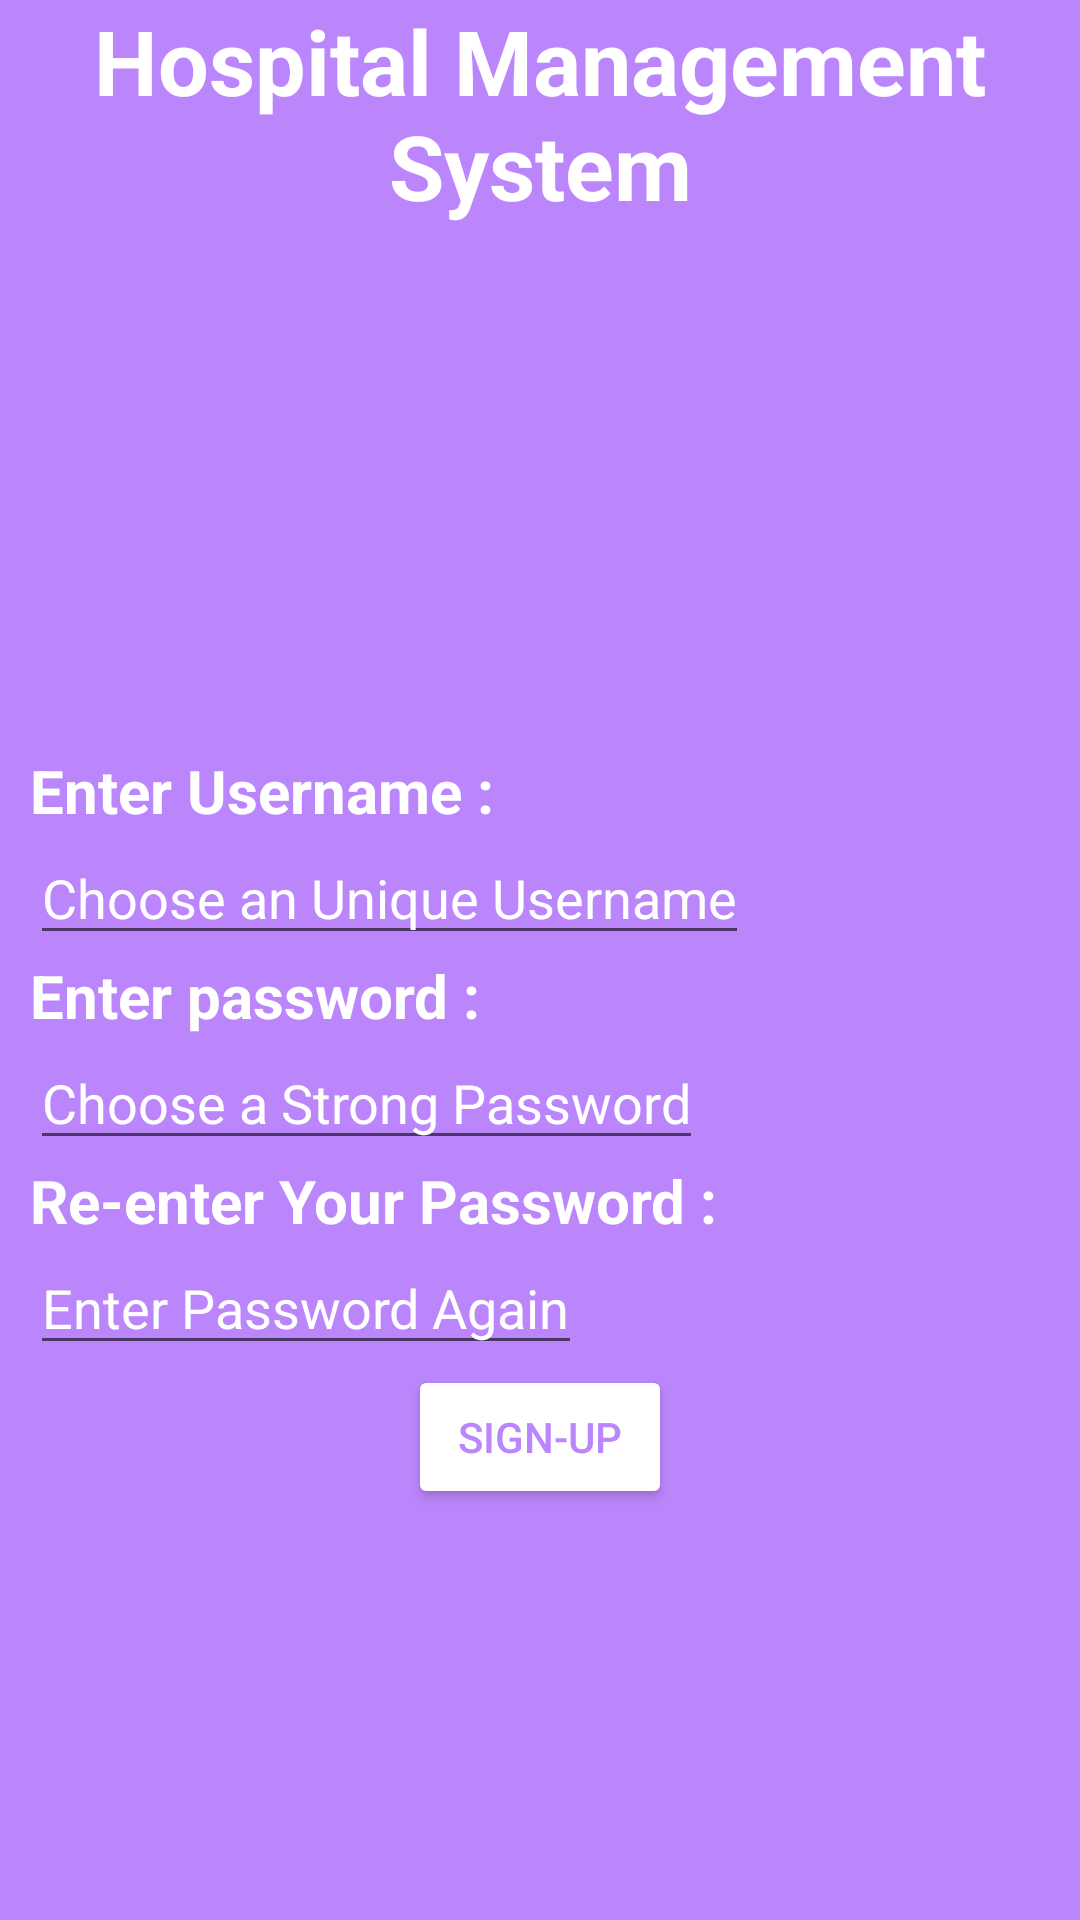

Here is an Android app screen rendered from its layout file. Give the layout XML and the strings, colors and styles it references.
<!-- AndroidManifest.xml: application theme Theme.HospitalManagmentSystem -->
<!-- res/layout/activity_signup.xml -->
<?xml version="1.0" encoding="utf-8"?>
<RelativeLayout xmlns:android="http://schemas.android.com/apk/res/android"
    xmlns:app="http://schemas.android.com/apk/res-auto"
    xmlns:tools="http://schemas.android.com/tools"
    android:layout_width="match_parent"
    android:layout_height="match_parent"
    tools:context=".Signup"
    android:background="@color/purple_200">
    <TextView
        android:layout_width="400dp"
        android:layout_height="wrap_content"
        android:text="@string/hospital_management_system"
        android:layout_centerHorizontal="true"
        android:textStyle="bold"
        android:gravity="center"
        android:textColor="@color/white"
        android:id="@+id/hospital_management"
        android:textSize="30sp"
        />
    <TextView
        android:layout_marginStart="10dp"
        android:layout_width="wrap_content"
        android:layout_height="wrap_content"
        android:text="@string/enter_username"
        android:textColor="@color/white"
        android:textStyle="bold"
        android:id="@+id/enter_username"
        android:textSize="20sp"
        android:layout_marginTop="250dp"
        />
    <EditText
        android:layout_width="wrap_content"
        android:layout_height="wrap_content"
        android:layout_marginStart="10dp"
        android:layout_below="@+id/enter_username"
        android:hint="@string/choose_an_unique_username"
        android:id="@+id/input_username"
        android:textColorHint="@color/white"
        />
    <TextView
        android:layout_width="wrap_content"
        android:layout_height="wrap_content"
        android:layout_below="@+id/input_username"
        android:text="@string/enter_password"
        android:textColor="@color/white"
        android:textSize="20sp"
        android:textStyle="bold"
        android:id="@+id/enter_password"
        android:layout_marginStart="10dp"
        />
    <EditText
        android:layout_width="wrap_content"
        android:layout_height="wrap_content"
        android:layout_marginStart="10dp"
        android:layout_below="@+id/enter_password"
        android:hint="@string/choose_a_strong_password"
        android:id="@+id/input_password"
        android:inputType="textPassword"
        android:textColorHint="@color/white"
        />
    <TextView
        android:layout_width="wrap_content"
        android:layout_height="wrap_content"
        android:layout_marginStart="10dp"
        android:text="@string/re_enter_your_password"
        android:layout_below="@id/input_password"
        android:textStyle="bold"
        android:textColor="@color/white"
        android:textSize="20sp"
        android:id="@+id/re_enter_password"
        />
    <EditText
        android:layout_width="wrap_content"
        android:layout_height="wrap_content"
        android:layout_below="@id/re_enter_password"
        android:hint="@string/enter_password_again"
        android:layout_marginStart="10dp"
        android:textColorHint="@color/white"
        android:inputType="textPassword"
        android:id="@+id/input_re_enter_password"
        />
    <Button
        android:layout_width="wrap_content"
        android:layout_height="wrap_content"
        android:text="@string/sign_up"
        android:layout_below="@id/input_re_enter_password"
        android:layout_centerHorizontal="true"
        android:backgroundTint="@color/white"
        android:id="@+id/signup_button"
        android:textColor="@color/purple_200"
        />
</RelativeLayout>
<!-- resources referenced by this layout -->
<resources>
  <color name="purple_200">#FFBB86FC</color>
  <color name="white">#FFFFFFFF</color>
  <string name="choose_a_strong_password">Choose a Strong Password</string>
  <string name="choose_an_unique_username">Choose an Unique Username</string>
  <string name="enter_password">Enter password :</string>
  <string name="enter_password_again">Enter Password Again</string>
  <string name="enter_username">Enter Username :</string>
  <string name="hospital_management_system">Hospital Management System</string>
  <string name="re_enter_your_password">Re-enter Your Password :</string>
  <string name="sign_up">Sign-up</string>
  <style name="Theme.HospitalManagmentSystem" parent="Theme.MaterialComponents.DayNight.NoActionBar">
          
          <item name="colorPrimary">@color/purple_500</item>
          <item name="colorPrimaryVariant">@color/purple_700</item>
          <item name="colorOnPrimary">@color/white</item>
          
          <item name="colorSecondary">@color/teal_200</item>
          <item name="colorSecondaryVariant">@color/teal_700</item>
          <item name="colorOnSecondary">@color/black</item>
          
          <item name="android:statusBarColor" tools:targetApi="l">?attr/colorPrimaryVariant</item>
          
      </style>
  <color name="purple_500">#FF6200EE</color>
  <color name="purple_700">#FF3700B3</color>
  <color name="teal_200">#FF03DAC5</color>
  <color name="teal_700">#FF018786</color>
  <color name="black">#FF000000</color>
</resources>
